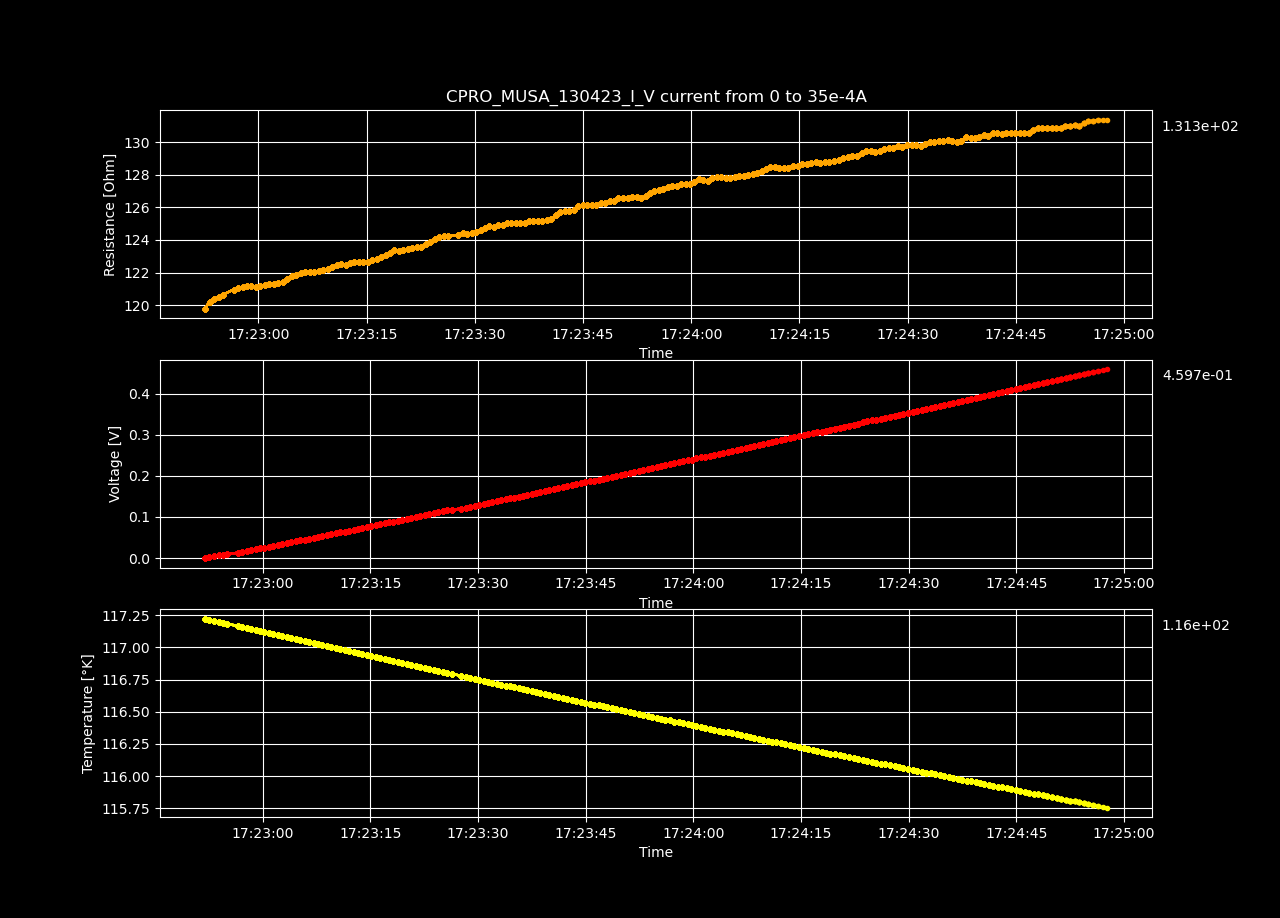

The file beside this chart, header and first rows:
Datetime, Temperature [K], Voltage [V], Resistance [𝛀], Current Source [A], Electric Field [V/cm], Restivity [𝛀 cm], Current Density [A/cm2]
2023-04-13 17:22:51.998186, 117.2, -1.13383255e-05, -inf, 0.0, -0.0003499, -inf, 0.0
2023-04-13 17:22:52.606225, 117.2, 0.002107, 119.8, 1.7587939698492464e-05, 0.06502, 84.48, 0.0007697
2023-04-13 17:22:53.243342, 117.2, 0.004229, 120.2, 3.517587939698493e-05, 0.1305, 84.78, 0.001539
2023-04-13 17:22:53.881966, 117.2, 0.006352, 120.4, 5.2763819095477394e-05, 0.196, 84.9, 0.002309
2023-04-13 17:22:54.498833, 117.2, 0.008476, 120.5, 7.035175879396985e-05, 0.2616, 84.97, 0.003079
2023-04-13 17:22:55.102475, 117.2, 0.01061, 120.6, 8.793969849246232e-05, 0.3275, 85.09, 0.003849
2023-04-13 17:22:56.553396, 117.2, 0.01276, 121, 0.0001055, 0.394, 85.3, 0.004618
2023-04-13 17:22:57.166542, 117.2, 0.0149, 121, 0.0001231, 0.4599, 85.37, 0.005388
2023-04-13 17:22:57.799618, 117.2, 0.01704, 121.1, 0.0001407, 0.5258, 85.39, 0.006158
2023-04-13 17:22:58.421014, 117.1, 0.01918, 121.2, 0.0001583, 0.5919, 85.45, 0.006927
2023-04-13 17:22:59.026428, 117.1, 0.02131, 121.1, 0.0001759, 0.6576, 85.44, 0.007697
2023-04-13 17:22:59.641122, 117.1, 0.02344, 121.1, 0.0001935, 0.7233, 85.43, 0.008467
2023-04-13 17:23:00.252411, 117.1, 0.02557, 121.2, 0.0002111, 0.7893, 85.46, 0.009237
2023-04-13 17:23:00.878929, 117.1, 0.02772, 121.2, 0.0002286, 0.8555, 85.5, 0.01001
2023-04-13 17:23:01.502559, 117.1, 0.02987, 121.3, 0.0002462, 0.9219, 85.55, 0.01078
2023-04-13 17:23:02.114579, 117.1, 0.03201, 121.3, 0.0002638, 0.9878, 85.56, 0.01155
2023-04-13 17:23:02.725585, 117.1, 0.03415, 121.4, 0.0002814, 1.054, 85.59, 0.01232
2023-04-13 17:23:03.360702, 117.1, 0.0363, 121.4, 0.000299, 1.12, 85.62, 0.01309
2023-04-13 17:23:03.982677, 117.1, 0.03849, 121.6, 0.0003166, 1.188, 85.75, 0.01385
2023-04-13 17:23:04.616830, 117.1, 0.0407, 121.8, 0.0003342, 1.256, 85.89, 0.01462
2023-04-13 17:23:05.230326, 117.1, 0.04285, 121.8, 0.0003518, 1.323, 85.91, 0.01539
2023-04-13 17:23:05.859568, 117, 0.04505, 122, 0.0003693, 1.391, 86.03, 0.01616
2023-04-13 17:23:06.493497, 117, 0.04722, 122, 0.0003869, 1.457, 86.06, 0.01693
2023-04-13 17:23:07.130697, 117, 0.04937, 122, 0.0004045, 1.524, 86.07, 0.0177
2023-04-13 17:23:07.744355, 117, 0.0515, 122, 0.0004221, 1.59, 86.05, 0.01847
2023-04-13 17:23:08.349901, 117, 0.05367, 122.1, 0.0004397, 1.657, 86.09, 0.01924
2023-04-13 17:23:08.957752, 117, 0.05585, 122.1, 0.0004573, 1.724, 86.13, 0.02001
2023-04-13 17:23:09.585630, 117, 0.05805, 122.2, 0.0004749, 1.792, 86.21, 0.02078
2023-04-13 17:23:10.211878, 117, 0.06026, 122.4, 0.0004925, 1.86, 86.3, 0.02155
2023-04-13 17:23:10.856879, 117, 0.06247, 122.5, 0.0005101, 1.928, 86.38, 0.02232
2023-04-13 17:23:11.465474, 117, 0.06463, 122.5, 0.0005276, 1.995, 86.39, 0.02309
2023-04-13 17:23:12.078884, 117, 0.06678, 122.5, 0.0005452, 2.061, 86.38, 0.02386
2023-04-13 17:23:12.702067, 117, 0.06898, 122.6, 0.0005628, 2.129, 86.43, 0.02463
2023-04-13 17:23:13.300162, 117, 0.07117, 122.6, 0.0005804, 2.197, 86.48, 0.0254
2023-04-13 17:23:13.906597, 116.9, 0.07334, 122.6, 0.000598, 2.264, 86.5, 0.02617
2023-04-13 17:23:14.530119, 116.9, 0.07548, 122.6, 0.0006156, 2.33, 86.48, 0.02694
2023-04-13 17:23:15.155095, 116.9, 0.07767, 122.7, 0.0006332, 2.397, 86.51, 0.02771
2023-04-13 17:23:15.799093, 116.9, 0.0799, 122.8, 0.0006508, 2.466, 86.59, 0.02848
2023-04-13 17:23:16.404957, 116.9, 0.0821, 122.8, 0.0006683, 2.534, 86.64, 0.02925
2023-04-13 17:23:17.008102, 116.9, 0.08433, 122.9, 0.0006859, 2.603, 86.71, 0.03002
2023-04-13 17:23:17.615482, 116.9, 0.08658, 123.1, 0.0007035, 2.672, 86.8, 0.03079
2023-04-13 17:23:18.226721, 116.9, 0.08886, 123.2, 0.0007211, 2.743, 86.91, 0.03156
2023-04-13 17:23:18.850516, 116.9, 0.09113, 123.4, 0.0007387, 2.813, 87, 0.03233
2023-04-13 17:23:19.469331, 116.9, 0.09328, 123.3, 0.0007563, 2.879, 86.98, 0.0331
2023-04-13 17:23:20.084831, 116.9, 0.09548, 123.4, 0.0007739, 2.947, 87.01, 0.03387
2023-04-13 17:23:20.719277, 116.9, 0.0977, 123.4, 0.0007915, 3.015, 87.06, 0.03464
2023-04-13 17:23:21.327684, 116.9, 0.09991, 123.5, 0.000809, 3.084, 87.09, 0.03541
2023-04-13 17:23:21.957513, 116.8, 0.1021, 123.5, 0.0008266, 3.152, 87.13, 0.03618
2023-04-13 17:23:22.587250, 116.8, 0.1043, 123.6, 0.0008442, 3.22, 87.15, 0.03695
2023-04-13 17:23:23.212152, 116.8, 0.1066, 123.7, 0.0008618, 3.291, 87.26, 0.03772
2023-04-13 17:23:23.839483, 116.8, 0.1089, 123.9, 0.0008794, 3.362, 87.37, 0.03849
2023-04-13 17:23:24.466477, 116.8, 0.1113, 124, 0.000897, 3.434, 87.48, 0.03926
2023-04-13 17:23:25.078621, 116.8, 0.1136, 124.2, 0.0009146, 3.505, 87.58, 0.04003
2023-04-13 17:23:25.705149, 116.8, 0.1158, 124.2, 0.0009322, 3.574, 87.61, 0.04079
2023-04-13 17:23:26.329591, 116.8, 0.118, 124.2, 0.0009497, 3.642, 87.62, 0.04156
2023-04-13 17:23:27.687859, 116.8, 0.1203, 124.3, 0.0009673, 3.712, 87.67, 0.04233
2023-04-13 17:23:28.305584, 116.8, 0.1225, 124.4, 0.0009849, 3.782, 87.74, 0.0431
2023-04-13 17:23:28.911319, 116.8, 0.1247, 124.4, 0.001003, 3.849, 87.73, 0.04387
2023-04-13 17:23:29.546235, 116.8, 0.1269, 124.4, 0.00102, 3.917, 87.75, 0.04464
2023-04-13 17:23:30.183221, 116.7, 0.1292, 124.5, 0.001038, 3.987, 87.79, 0.04541
... 140 more rows
